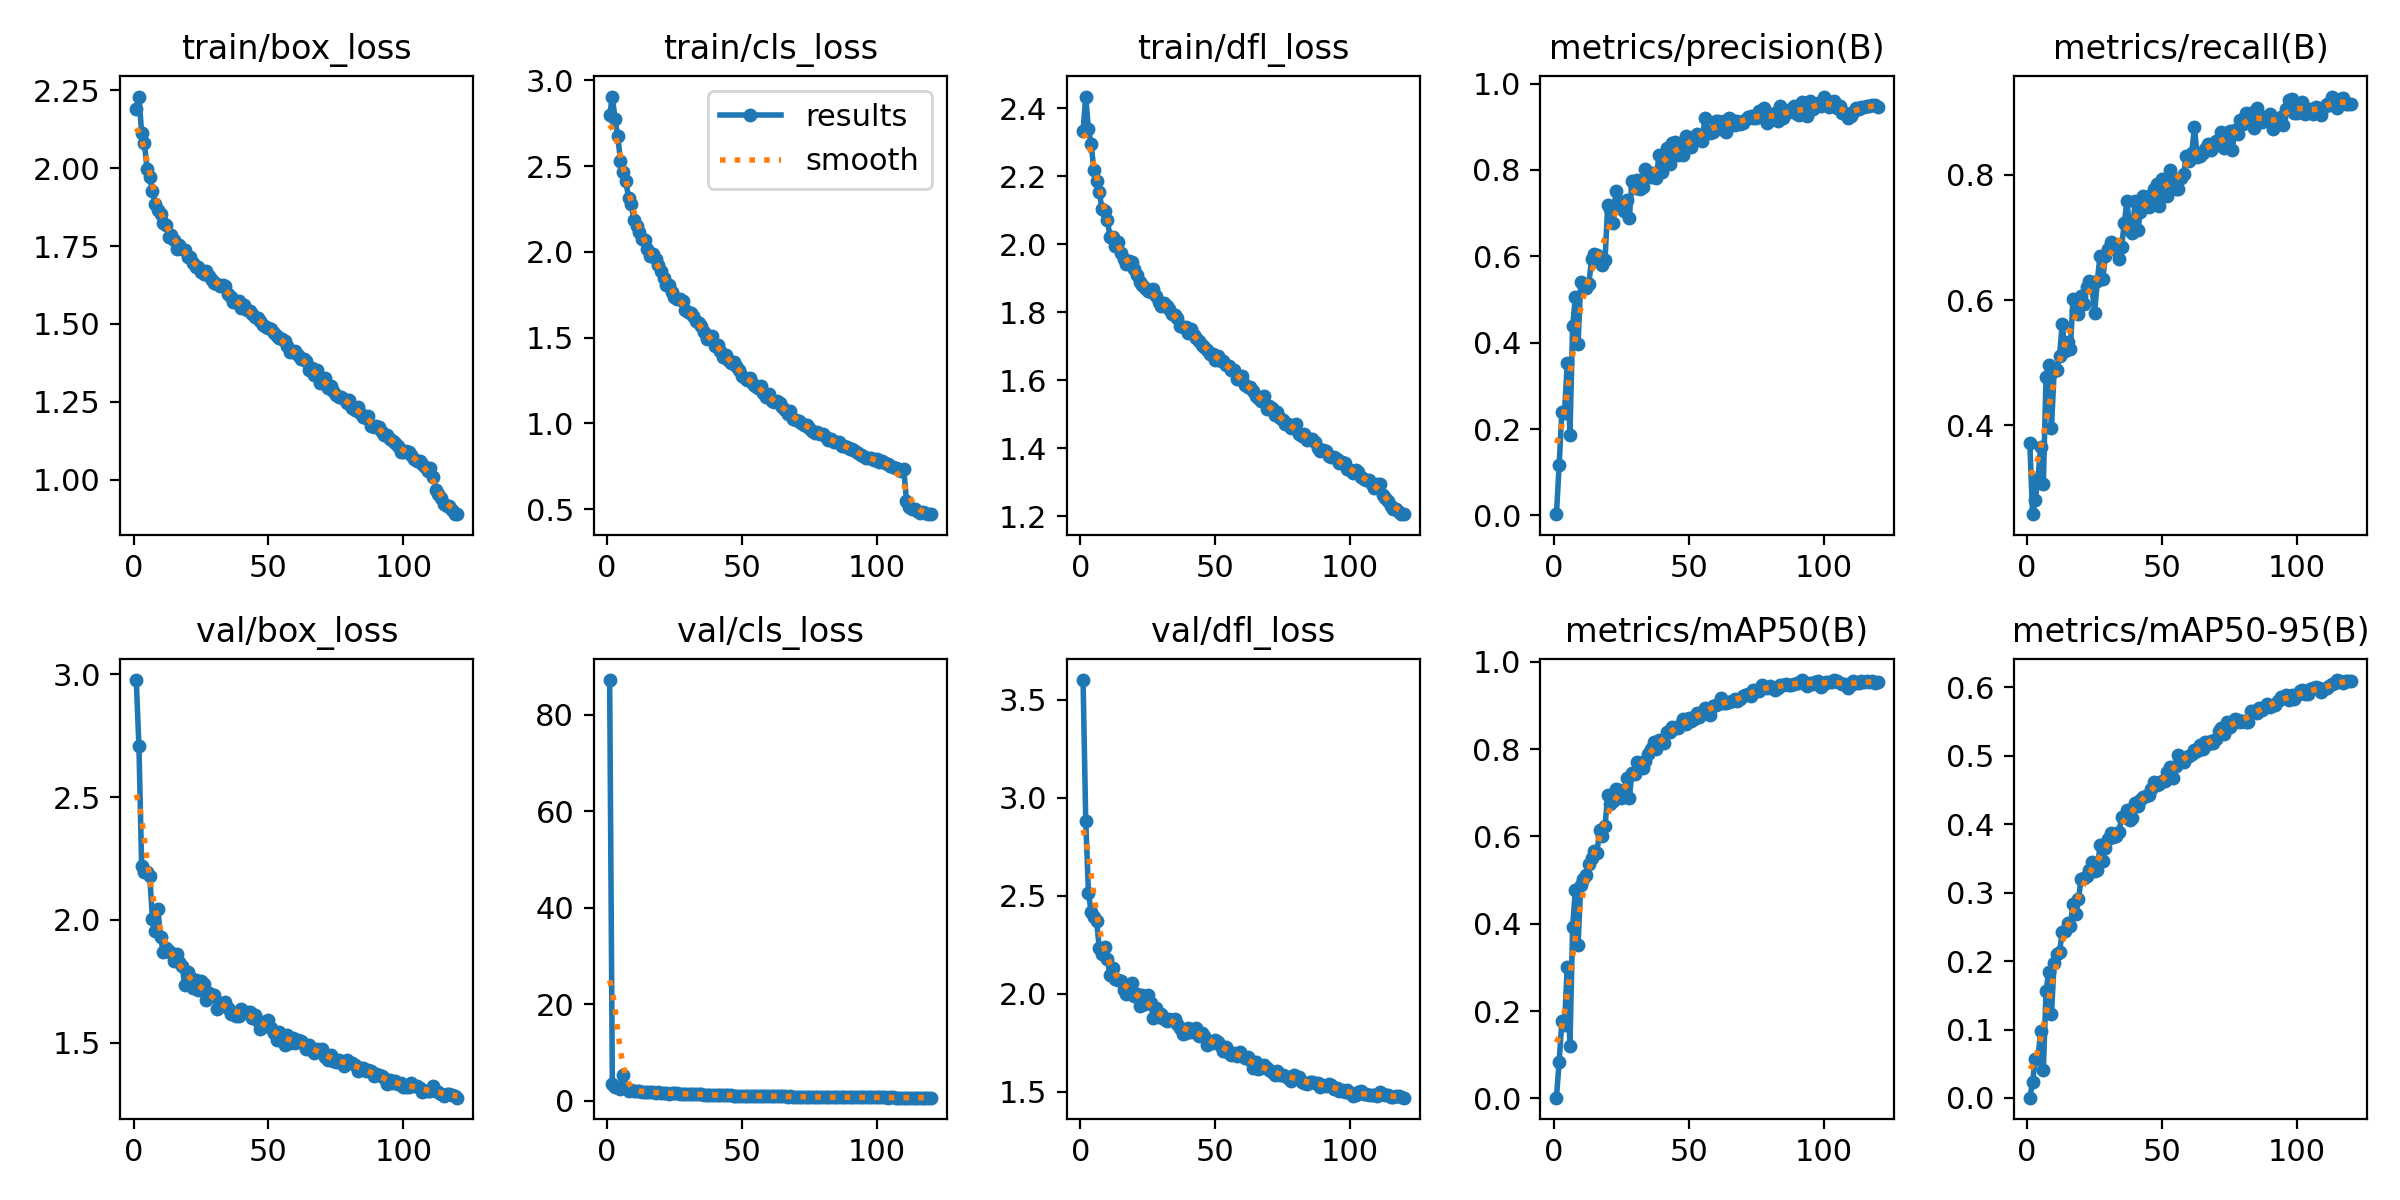

The file beside this chart, header and first rows:
epoch, time, train/box_loss, train/cls_loss, train/dfl_loss, metrics/precision(B), metrics/recall(B), metrics/mAP50(B), metrics/mAP50-95(B), val/box_loss, val/cls_loss, val/dfl_loss, lr/pg0, lr/pg1, lr/pg2
1, 115.8, 2.189, 2.797, 2.333, 0.00302, 0.3711, 0.00185, 0.0004, 2.977, 87.19, 3.601, 0.0006646, 0.0006646, 0.0006646
2, 217.1, 2.23, 2.905, 2.434, 0.1172, 0.2578, 0.08413, 0.02279, 2.707, 3.481, 2.882, 0.00132, 0.00132, 0.00132
3, 317.6, 2.112, 2.771, 2.337, 0.239, 0.2805, 0.1766, 0.0568, 2.221, 2.877, 2.515, 0.001965, 0.001965, 0.001965
4, 417.9, 2.082, 2.675, 2.294, 0.2377, 0.3136, 0.1684, 0.05783, 2.196, 2.812, 2.415, 0.00195, 0.00195, 0.00195
5, 539.1, 1.997, 2.53, 2.22, 0.3532, 0.3659, 0.3016, 0.09802, 2.194, 2.43, 2.393, 0.001934, 0.001934, 0.001934
6, 639.7, 1.972, 2.463, 2.187, 0.1875, 0.3066, 0.1204, 0.04153, 2.178, 5.334, 2.372, 0.001917, 0.001917, 0.001917
7, 739, 1.925, 2.412, 2.155, 0.4381, 0.4767, 0.3933, 0.156, 2.005, 2.561, 2.235, 0.001901, 0.001901, 0.001901
8, 838.6, 1.886, 2.315, 2.104, 0.5055, 0.4965, 0.4771, 0.1848, 1.956, 1.995, 2.204, 0.001885, 0.001885, 0.001885
9, 938.7, 1.867, 2.278, 2.098, 0.3978, 0.3955, 0.3512, 0.1227, 2.046, 2.187, 2.239, 0.001868, 0.001868, 0.001868
10, 1039, 1.852, 2.188, 2.072, 0.5394, 0.4861, 0.4891, 0.1976, 1.929, 1.969, 2.176, 0.001852, 0.001852, 0.001852
11, 1140, 1.825, 2.149, 2.022, 0.5352, 0.4878, 0.5029, 0.2111, 1.871, 1.9, 2.095, 0.001835, 0.001835, 0.001835
12, 1240, 1.817, 2.118, 2.02, 0.5264, 0.5112, 0.5112, 0.2132, 1.884, 1.927, 2.131, 0.001819, 0.001819, 0.001819
13, 1341, 1.78, 2.072, 1.995, 0.536, 0.5614, 0.5363, 0.2424, 1.872, 1.755, 2.075, 0.001802, 0.001802, 0.001802
14, 1442, 1.784, 2.069, 2.006, 0.593, 0.5192, 0.5498, 0.2438, 1.865, 1.822, 2.071, 0.001785, 0.001785, 0.001785
15, 1543, 1.771, 2.015, 1.973, 0.6059, 0.533, 0.5654, 0.2557, 1.833, 1.785, 2.062, 0.001769, 0.001769, 0.001769
16, 1644, 1.742, 1.979, 1.956, 0.6039, 0.5226, 0.5624, 0.2516, 1.861, 1.715, 2.019, 0.001752, 0.001752, 0.001752
17, 1744, 1.753, 1.986, 1.94, 0.5896, 0.601, 0.6137, 0.2842, 1.829, 1.66, 1.997, 0.001736, 0.001736, 0.001736
18, 1845, 1.742, 1.956, 1.95, 0.5808, 0.5841, 0.6014, 0.2696, 1.812, 1.635, 2.045, 0.00172, 0.00172, 0.00172
19, 1946, 1.739, 1.925, 1.949, 0.592, 0.5784, 0.6234, 0.2903, 1.733, 1.678, 2.053, 0.001703, 0.001703, 0.001703
20, 2047, 1.714, 1.886, 1.928, 0.7185, 0.6063, 0.6946, 0.3202, 1.787, 1.514, 1.989, 0.001687, 0.001687, 0.001687
21, 2149, 1.715, 1.85, 1.91, 0.7103, 0.5941, 0.6744, 0.3216, 1.768, 1.545, 1.998, 0.00167, 0.00167, 0.00167
22, 2251, 1.696, 1.807, 1.888, 0.6763, 0.6202, 0.6805, 0.3245, 1.724, 1.548, 1.937, 0.001654, 0.001654, 0.001654
23, 2353, 1.684, 1.807, 1.88, 0.752, 0.6307, 0.7094, 0.3339, 1.754, 1.447, 1.991, 0.001637, 0.001637, 0.001637
24, 2454, 1.682, 1.766, 1.872, 0.714, 0.622, 0.707, 0.3445, 1.714, 1.504, 1.945, 0.00162, 0.00162, 0.00162
25, 2553, 1.665, 1.734, 1.863, 0.7247, 0.5801, 0.6884, 0.3311, 1.751, 1.505, 1.995, 0.001604, 0.001604, 0.001604
26, 2654, 1.66, 1.728, 1.858, 0.7054, 0.6307, 0.6975, 0.3329, 1.741, 1.474, 1.954, 0.001587, 0.001587, 0.001587
27, 2753, 1.67, 1.728, 1.869, 0.7315, 0.6707, 0.7331, 0.3698, 1.674, 1.389, 1.878, 0.001571, 0.001571, 0.001571
28, 2853, 1.654, 1.715, 1.846, 0.6877, 0.6331, 0.6887, 0.3463, 1.704, 1.44, 1.928, 0.001554, 0.001554, 0.001554
29, 2954, 1.641, 1.663, 1.831, 0.7747, 0.6707, 0.7454, 0.3656, 1.692, 1.338, 1.881, 0.001538, 0.001538, 0.001538
30, 3054, 1.632, 1.652, 1.82, 0.7592, 0.6812, 0.7427, 0.3784, 1.696, 1.346, 1.898, 0.001522, 0.001522, 0.001522
31, 3155, 1.63, 1.646, 1.827, 0.7761, 0.6934, 0.7702, 0.3874, 1.637, 1.31, 1.869, 0.001505, 0.001505, 0.001505
32, 3255, 1.621, 1.629, 1.818, 0.7569, 0.6889, 0.7685, 0.3814, 1.656, 1.328, 1.863, 0.001489, 0.001489, 0.001489
33, 3355, 1.626, 1.596, 1.809, 0.7604, 0.6794, 0.756, 0.3836, 1.657, 1.3, 1.869, 0.001472, 0.001472, 0.001472
34, 3456, 1.622, 1.584, 1.795, 0.8032, 0.6655, 0.7732, 0.3884, 1.665, 1.298, 1.863, 0.001455, 0.001455, 0.001455
35, 3556, 1.594, 1.566, 1.791, 0.7957, 0.6852, 0.7879, 0.4105, 1.644, 1.26, 1.872, 0.001439, 0.001439, 0.001439
36, 3657, 1.586, 1.533, 1.783, 0.7832, 0.7236, 0.8, 0.4111, 1.619, 1.223, 1.846, 0.001422, 0.001422, 0.001422
37, 3758, 1.571, 1.49, 1.76, 0.7935, 0.7578, 0.8172, 0.4204, 1.627, 1.171, 1.825, 0.001406, 0.001406, 0.001406
38, 3858, 1.574, 1.5, 1.758, 0.7808, 0.7125, 0.7994, 0.4057, 1.608, 1.195, 1.793, 0.001389, 0.001389, 0.001389
39, 3958, 1.574, 1.51, 1.756, 0.8337, 0.7073, 0.8215, 0.4096, 1.611, 1.191, 1.8, 0.001373, 0.001373, 0.001373
40, 4058, 1.552, 1.453, 1.74, 0.7963, 0.7578, 0.8155, 0.4315, 1.639, 1.162, 1.823, 0.001357, 0.001357, 0.001357
41, 4159, 1.559, 1.459, 1.75, 0.8241, 0.7125, 0.8133, 0.4268, 1.627, 1.126, 1.805, 0.00134, 0.00134, 0.00134
42, 4259, 1.544, 1.425, 1.733, 0.8497, 0.7404, 0.8395, 0.4357, 1.625, 1.128, 1.821, 0.001324, 0.001324, 0.001324
43, 4360, 1.54, 1.387, 1.725, 0.8144, 0.7665, 0.8396, 0.4394, 1.625, 1.085, 1.822, 0.001307, 0.001307, 0.001307
44, 4461, 1.532, 1.398, 1.716, 0.8619, 0.7544, 0.8495, 0.442, 1.603, 1.095, 1.785, 0.00129, 0.00129, 0.00129
45, 4560, 1.522, 1.369, 1.705, 0.8655, 0.7491, 0.8489, 0.4426, 1.612, 1.076, 1.797, 0.001274, 0.001274, 0.001274
46, 4661, 1.518, 1.354, 1.696, 0.8341, 0.7683, 0.8478, 0.4515, 1.59, 1.09, 1.784, 0.001257, 0.001257, 0.001257
47, 4761, 1.51, 1.357, 1.69, 0.8465, 0.7782, 0.8574, 0.4617, 1.555, 1.022, 1.738, 0.001241, 0.001241, 0.001241
48, 4861, 1.496, 1.335, 1.678, 0.8347, 0.7857, 0.8688, 0.4577, 1.586, 1.002, 1.755, 0.001224, 0.001224, 0.001224
49, 4961, 1.49, 1.313, 1.678, 0.878, 0.7509, 0.8566, 0.4584, 1.567, 1.027, 1.746, 0.001208, 0.001208, 0.001208
50, 5062, 1.488, 1.277, 1.66, 0.8669, 0.7941, 0.8713, 0.4631, 1.592, 0.991, 1.765, 0.001192, 0.001192, 0.001192
51, 5162, 1.482, 1.268, 1.671, 0.853, 0.7909, 0.863, 0.4638, 1.562, 0.9943, 1.753, 0.001175, 0.001175, 0.001175
52, 5262, 1.471, 1.251, 1.656, 0.8753, 0.7665, 0.8677, 0.477, 1.542, 1.003, 1.733, 0.001159, 0.001159, 0.001159
53, 5363, 1.462, 1.262, 1.656, 0.8832, 0.8084, 0.8832, 0.4839, 1.511, 0.9751, 1.709, 0.001142, 0.001142, 0.001142
54, 5464, 1.453, 1.228, 1.646, 0.8708, 0.7944, 0.8723, 0.467, 1.546, 0.9737, 1.727, 0.001125, 0.001125, 0.001125
55, 5565, 1.453, 1.219, 1.641, 0.8678, 0.7777, 0.8805, 0.4858, 1.519, 0.9792, 1.698, 0.001109, 0.001109, 0.001109
56, 5666, 1.444, 1.21, 1.63, 0.9198, 0.777, 0.8937, 0.501, 1.489, 0.914, 1.688, 0.001092, 0.001092, 0.001092
57, 5768, 1.429, 1.221, 1.631, 0.8907, 0.795, 0.8921, 0.4977, 1.531, 0.9295, 1.697, 0.001076, 0.001076, 0.001076
58, 5868, 1.409, 1.177, 1.604, 0.8852, 0.8014, 0.8778, 0.4913, 1.5, 0.9243, 1.68, 0.001059, 0.001059, 0.001059
59, 5969, 1.411, 1.153, 1.603, 0.8868, 0.831, 0.8992, 0.4983, 1.519, 0.9005, 1.702, 0.001043, 0.001043, 0.001043
60, 6069, 1.413, 1.173, 1.613, 0.913, 0.8231, 0.9002, 0.4998, 1.501, 0.8921, 1.683, 0.001027, 0.001027, 0.001027
... 60 more rows
